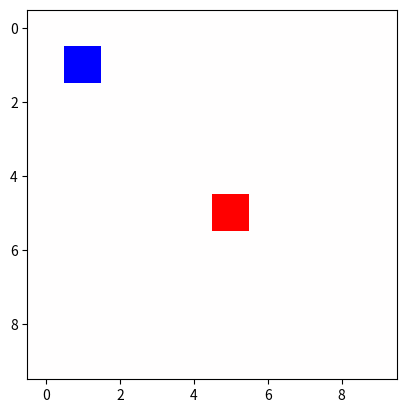

The script that saved this image:
import numpy as np
import matplotlib.pyplot as plt
# Constantes
GRID_SIZE = 10

terrenoVacio = [0,0,0,0]
conejoNuevo = [-1,6,1,1]
zorroNuevo = [1,10,1,1]

def crearGrilla():
    GrillaMain = np.full((GRID_SIZE,GRID_SIZE,4),terrenoVacio)
    GrillaMain[1][1] = conejoNuevo
    GrillaMain[5][5] = zorroNuevo
    return GrillaMain

def graficarGrilla(arreglo):
    arregloAux = arreglo[:,:,0]
    plt.imshow(arregloAux, cmap="bwr")
    plt.show()

graficarGrilla(crearGrilla())



"""
data = np.arange(100).reshape(10, 10)

cmap = plt.cm.gray
norm = plt.Normalize(data.min(), data.max())
rgba = cmap(norm(data))

# Set the diagonal to red...
rgba[range(10), range(10), :3] = 1, 0, 0

plt.imshow(rgba, interpolation='nearest')
plt.show()
print
"""